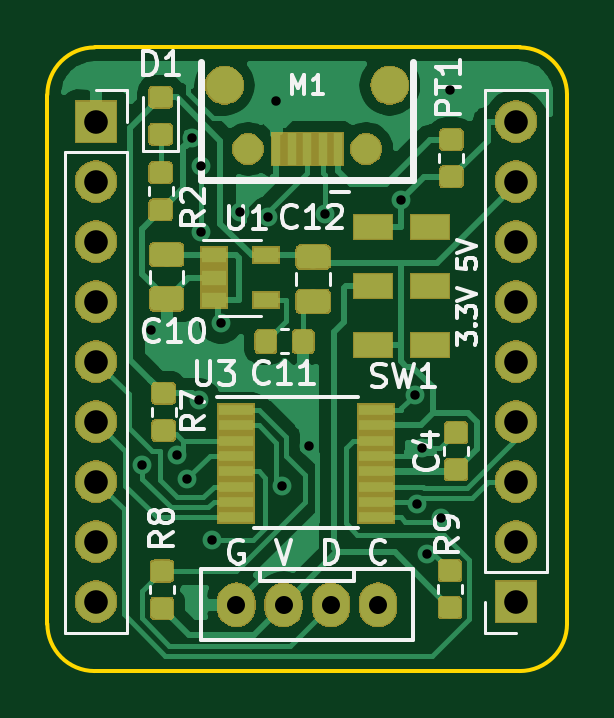
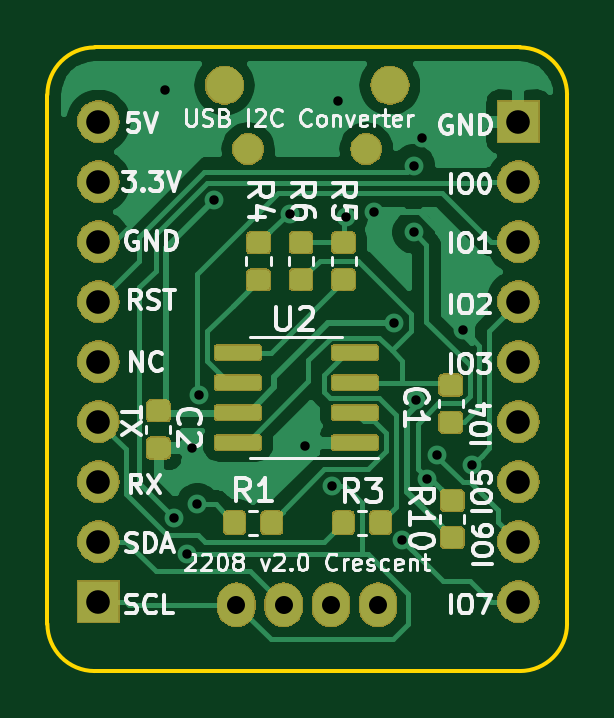
Circuit board: 10 layer files. Board 22.0 x 26.4 mm.
- bottom_copper: converter-B_Cu.gbl (84233 bytes)
- bottom_mask: converter-B_Mask.gbs (56658 bytes)
- paste: converter-B_Paste.gbp (47436 bytes)
- bottom_silk: converter-B_SilkS.gbo (32808 bytes)
- outline: converter-Edge_Cuts.gm1 (1023 bytes)
- top_copper: converter-F_Cu.gtl (83492 bytes)
- top_mask: converter-F_Mask.gts (54642 bytes)
- paste: converter-F_Paste.gtp (40652 bytes)
- top_silk: converter-F_SilkS.gto (16296 bytes)
- drill: converter.drl (1307 bytes)

=== bottom_copper: converter-B_Cu.gbl (84233 bytes, source omitted) ===
=== bottom_mask: converter-B_Mask.gbs (56658 bytes, source omitted) ===
=== paste: converter-B_Paste.gbp (47436 bytes, source omitted) ===
=== bottom_silk: converter-B_SilkS.gbo (32808 bytes, source omitted) ===
=== outline: converter-Edge_Cuts.gm1 ===
G04 #@! TF.GenerationSoftware,KiCad,Pcbnew,(5.1.2)-1*
G04 #@! TF.CreationDate,2022-09-21T22:05:37+09:00*
G04 #@! TF.ProjectId,converter,636f6e76-6572-4746-9572-2e6b69636164,v2.0*
G04 #@! TF.SameCoordinates,Original*
G04 #@! TF.FileFunction,Profile,NP*
%FSLAX46Y46*%
G04 Gerber Fmt 4.6, Leading zero omitted, Abs format (unit mm)*
G04 Created by KiCad (PCBNEW (5.1.2)-1) date 2022-09-21 22:05:37*
%MOMM*%
%LPD*%
G04 APERTURE LIST*
%ADD10C,0.150000*%
G04 APERTURE END LIST*
D10*
X97000000Y-150800000D02*
X97000000Y-128400000D01*
X117000000Y-152800000D02*
X99000000Y-152800000D01*
X119000000Y-128400000D02*
X119000000Y-150800000D01*
X99000000Y-126400000D02*
X117000000Y-126400000D01*
X99000000Y-152800000D02*
G75*
G02X97000000Y-150800000I0J2000000D01*
G01*
X119000000Y-150800000D02*
G75*
G02X117000000Y-152800000I-2000000J0D01*
G01*
X97000000Y-128400000D02*
G75*
G02X99000000Y-126400000I2000000J0D01*
G01*
X117000000Y-126400000D02*
G75*
G02X119000000Y-128400000I0J-2000000D01*
G01*
M02*

=== top_copper: converter-F_Cu.gtl (83492 bytes, source omitted) ===
=== top_mask: converter-F_Mask.gts (54642 bytes, source omitted) ===
=== paste: converter-F_Paste.gtp (40652 bytes, source omitted) ===
=== top_silk: converter-F_SilkS.gto (16296 bytes, source omitted) ===
=== drill: converter.drl ===
M48
; DRILL file {KiCad (5.1.2)-1} date 2022/09/21 22:05:39
; FORMAT={-:-/ absolute / metric / decimal}
; #@! TF.CreationDate,2022-09-21T22:05:39+09:00
; #@! TF.GenerationSoftware,Kicad,Pcbnew,(5.1.2)-1
FMAT,2
METRIC
T1C0.400
T2C0.500
T3C0.550
T4C0.762
T5C1.000
%
G90
G05
T1
X101.018Y-144.098
X101.4Y-138.35
X102.501Y-143.633
X102.93Y-144.65
X103.141Y-130.229
X103.416Y-141.309
X103.499Y-131.403
X103.499Y-134.229
X103.97Y-147.258
X104.341Y-138.049
X105.17Y-133.37
X106.347Y-133.591
X106.7Y-128.651
X106.95Y-144.983
X108.09Y-143.29
X108.75Y-133.435
X111.955Y-132.877
X112.562Y-141.093
X112.647Y-145.746
X112.866Y-143.366
X113.075Y-147.84
X113.644Y-146.301
X114.03Y-128.19
T4
X105.0Y-150.0
X107.0Y-150.0
X109.0Y-150.0
X111.0Y-150.0
T5
X116.84Y-129.54
X116.84Y-132.08
X116.84Y-134.62
X116.84Y-137.16
X116.84Y-139.7
X116.84Y-142.24
X116.84Y-144.78
X116.84Y-147.32
X116.84Y-149.86
X99.06Y-129.54
X99.06Y-132.08
X99.06Y-134.62
X99.06Y-137.16
X99.06Y-139.7
X99.06Y-142.24
X99.06Y-144.78
X99.06Y-147.32
X99.06Y-149.86
T2
G00X104.5Y-128.325
M15
G01X104.5Y-127.675
M16
G05
G00X111.5Y-128.325
M15
G01X111.5Y-127.675
M16
G05
T3
G00X105.65Y-130.7
M15
G01X105.35Y-130.7
M16
G05
G00X110.65Y-130.7
M15
G01X110.35Y-130.7
M16
G05
T0
M30

